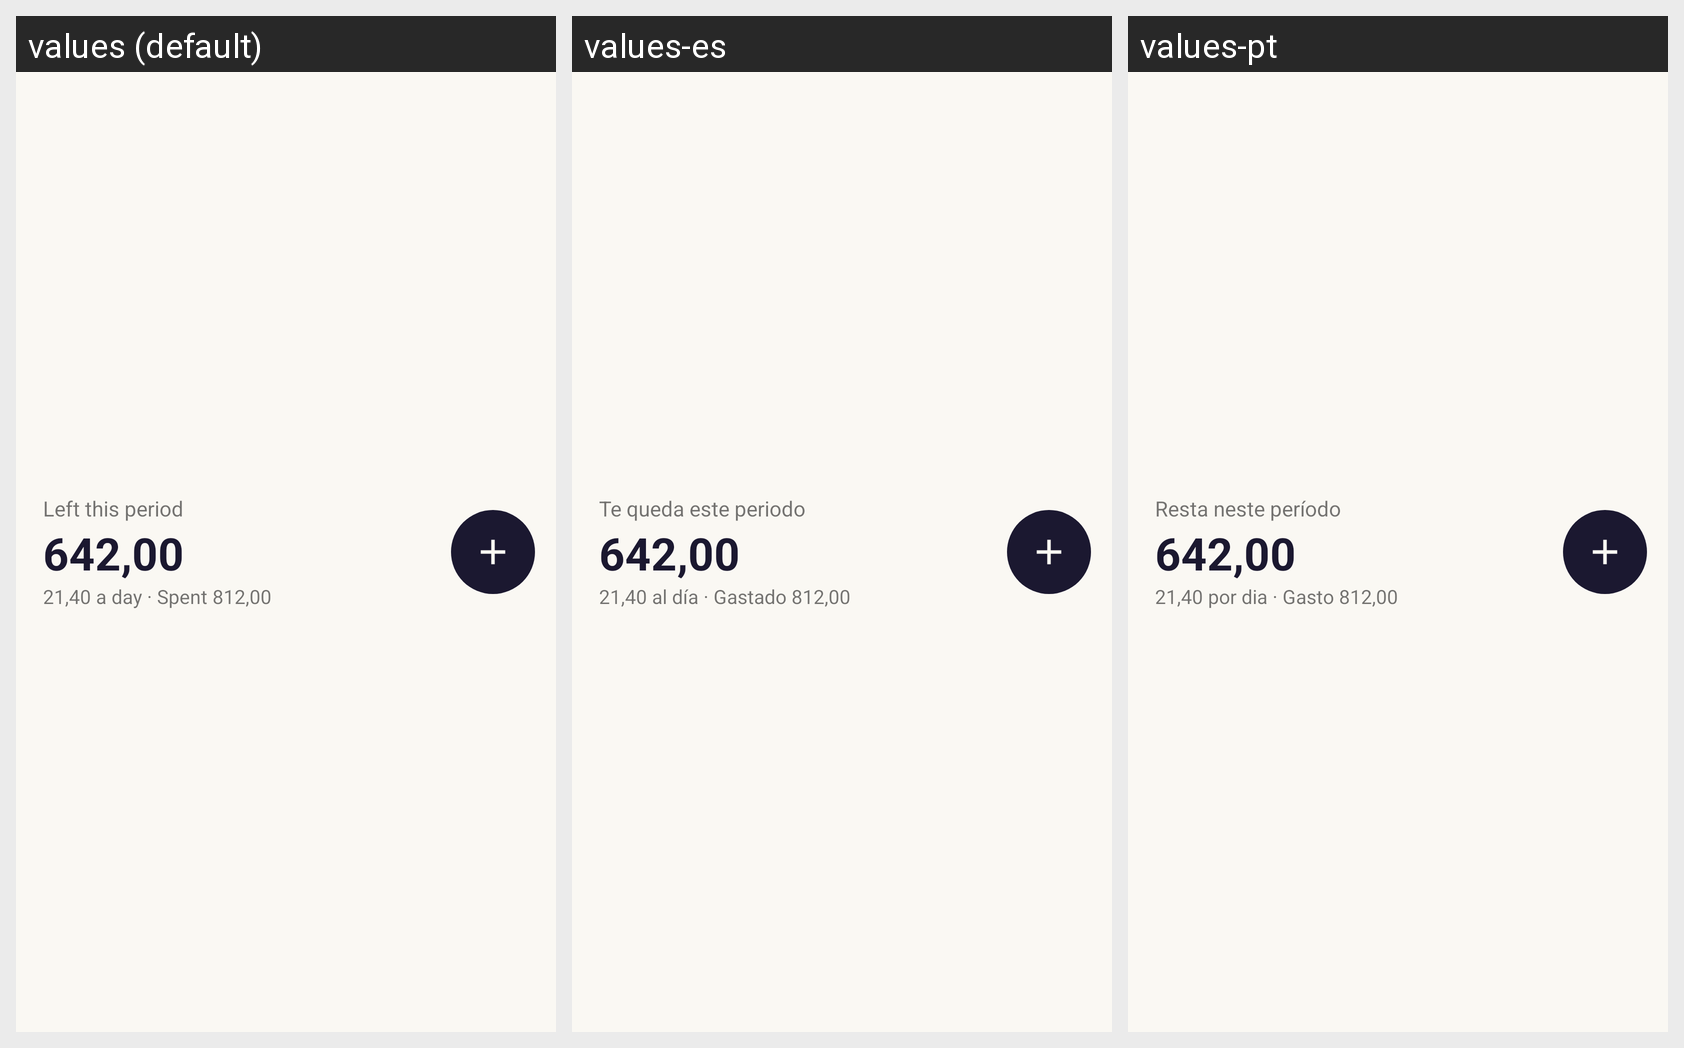

Translations of the strings shown on this Android screen, per locale in the grid:
Android screen res/layout/widget_preview.xml rendered under 3 locales, left to right: values (default), values-es, values-pt. Device: Nexus 5 (rendered at 1080×1920; each locale shown at half size, 540×960, under a caption strip naming it); theme Theme.Fulla.
Other locales in the repository, not shown: values-de, values-fr, values-it.
Strings drawn on this screen, with the default value and each locale's value (text and hints the layout hard-codes, and strings that could not be matched under every locale, appear in the picture but are not listed):

widget_left
  values: Left this period
  values-es: Te queda este periodo
  values-pt: Resta neste período

widget_preview_amount
  values: 642,00
  values-es: 642,00  [not translated; the default value is used]
  values-pt: 642,00  [not translated; the default value is used]

widget_preview_detail
  values: 21,40 a day · Spent 812,00
  values-es: 21,40 al día · Gastado 812,00
  values-pt: 21,40 por dia · Gasto 812,00
